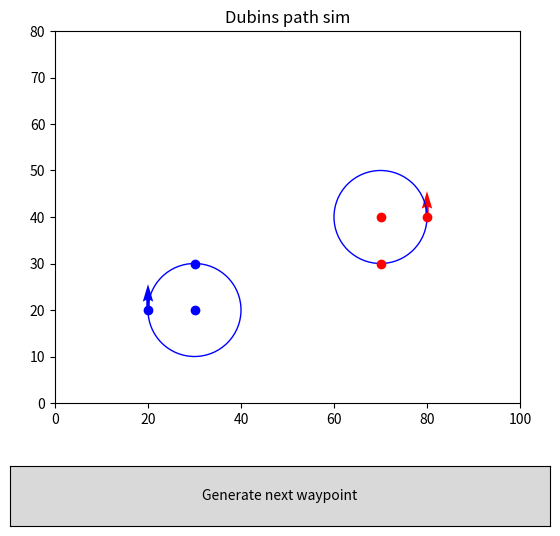

Python code for this plot:
import random, math
import matplotlib.pyplot as plt
from matplotlib.patches import Circle
from matplotlib.widgets import Button
from typing import Tuple

# constants (feel free to play around and change these values)
width=100
height=80
turningRadius = 10

dronePos: Tuple[int, int]
droneVec: Tuple[float, float]
pointPos: Tuple[int, int]
pointVec: Tuple[float, float]

# generates two random coordinates representing drone position and waypoint
# (coordinates generated at least 10 units from edge of plot for easier visualization)
def genCoords(): 
    return [random.randint(10,width-10),random.randint(10,height-10)]

# generates a vector representing orientation
def genVec():
    x1 = random.uniform(-1,1)

    # generate y component from x component
    y1 = (1-x1**2)**.5

    # determine positive/negative y component
    if (random.randint(0,1)%2):
        y1 *= -1

    return [x1,y1]

# generates the next waypoint
def nextPoint(event):
    global dronePos, droneVec, pointPos, pointVec, ax

    dronePos = pointPos
    droneVec = pointVec

    pointPos = genCoords()
    pointVec = genVec()

    draw(ax)

# redrawing canvas
def draw(ax):
    ax.clear()
    ax.set_xlim(0,width)
    ax.set_ylim(0,height)
    ax.set_aspect('equal')
    ax.set_title('Dubins path sim')

    ax.plot(dronePos[0], dronePos[1], 'bo', label='Point 1')
    ax.plot(pointPos[0], pointPos[1], 'ro', label='Point 2')
    ax.quiver(dronePos[0], dronePos[1], droneVec[0], droneVec[1], color='blue')
    ax.quiver(pointPos[0], pointPos[1], pointVec[0], pointVec[1], color='red')
    plt.draw()

# plot settings
fig, ax = plt.subplots(figsize=(6,6))
plt.subplots_adjust(bottom=0.25)


dronePos = [20,20]
pointPos = [80,40]
droneVec = [0,1]
pointVec = [0,1]
# droneVec = [0.5,0.75**.5]
# pointVec = [0.5,-0.75**.5]

draw(ax)

p1 = [dronePos[0] + droneVec[1]*turningRadius, dronePos[1]-droneVec[0]*turningRadius]
p2 = [pointPos[0] - pointVec[1]*turningRadius, pointPos[1]-pointVec[0]*turningRadius]
c1 = Circle((p1[0], p1[1]), turningRadius, fill=False, color='blue')
c2 = Circle((p2[0], p2[1]), turningRadius, fill=False, color='blue')

V = [p2[0]-p1[0], p2[1]-p1[1]]
D = (V[0]**2 + V[1]**2)**.5

angle = math.acos(2*turningRadius/D) + math.atan2(V[1],V[0])

pf1 = [p1[0] + turningRadius * math.cos(angle), p1[1] + turningRadius * math.sin(angle)]
pf2 = [p2[0] - turningRadius * math.cos(angle), p2[1] - turningRadius * math.sin(angle)]

ax.plot(p1[0], p1[1], 'bo', label='Point 1')
ax.plot(p2[0], p2[1], 'ro', label='Point 2')
ax.plot(pf1[0], pf1[1], 'bo', label='Point 1')
ax.plot(pf2[0], pf2[1], 'ro', label='Point 2')
ax.add_patch(c1)
ax.add_patch(c2)



button_ax = plt.axes([0.05, 0.05, 0.9, 0.1])  # [left, bottom, width, height]
button = Button(button_ax, 'Generate next waypoint')
button.on_clicked(nextPoint)

# Display the plot
plt.show()